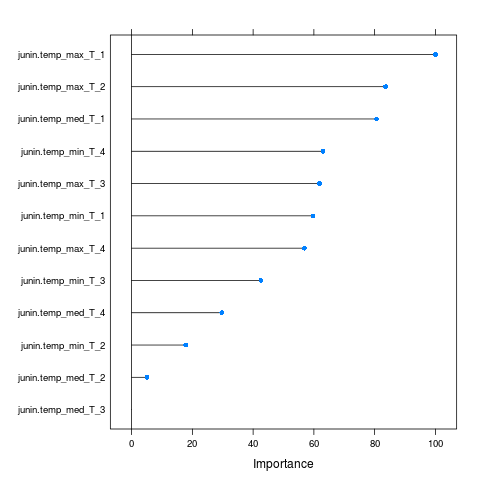

Values plotted in this chart, from the file beside it:
, Overall
junin.temp_max_T_4, 56.86
junin.temp_med_T_4, 29.68
junin.temp_min_T_4, 63.03
junin.temp_max_T_3, 61.89
junin.temp_med_T_3, 0
junin.temp_min_T_3, 42.56
junin.temp_max_T_2, 83.6
junin.temp_med_T_2, 5.054
junin.temp_min_T_2, 17.83
junin.temp_max_T_1, 100
junin.temp_med_T_1, 80.6
junin.temp_min_T_1, 59.69
